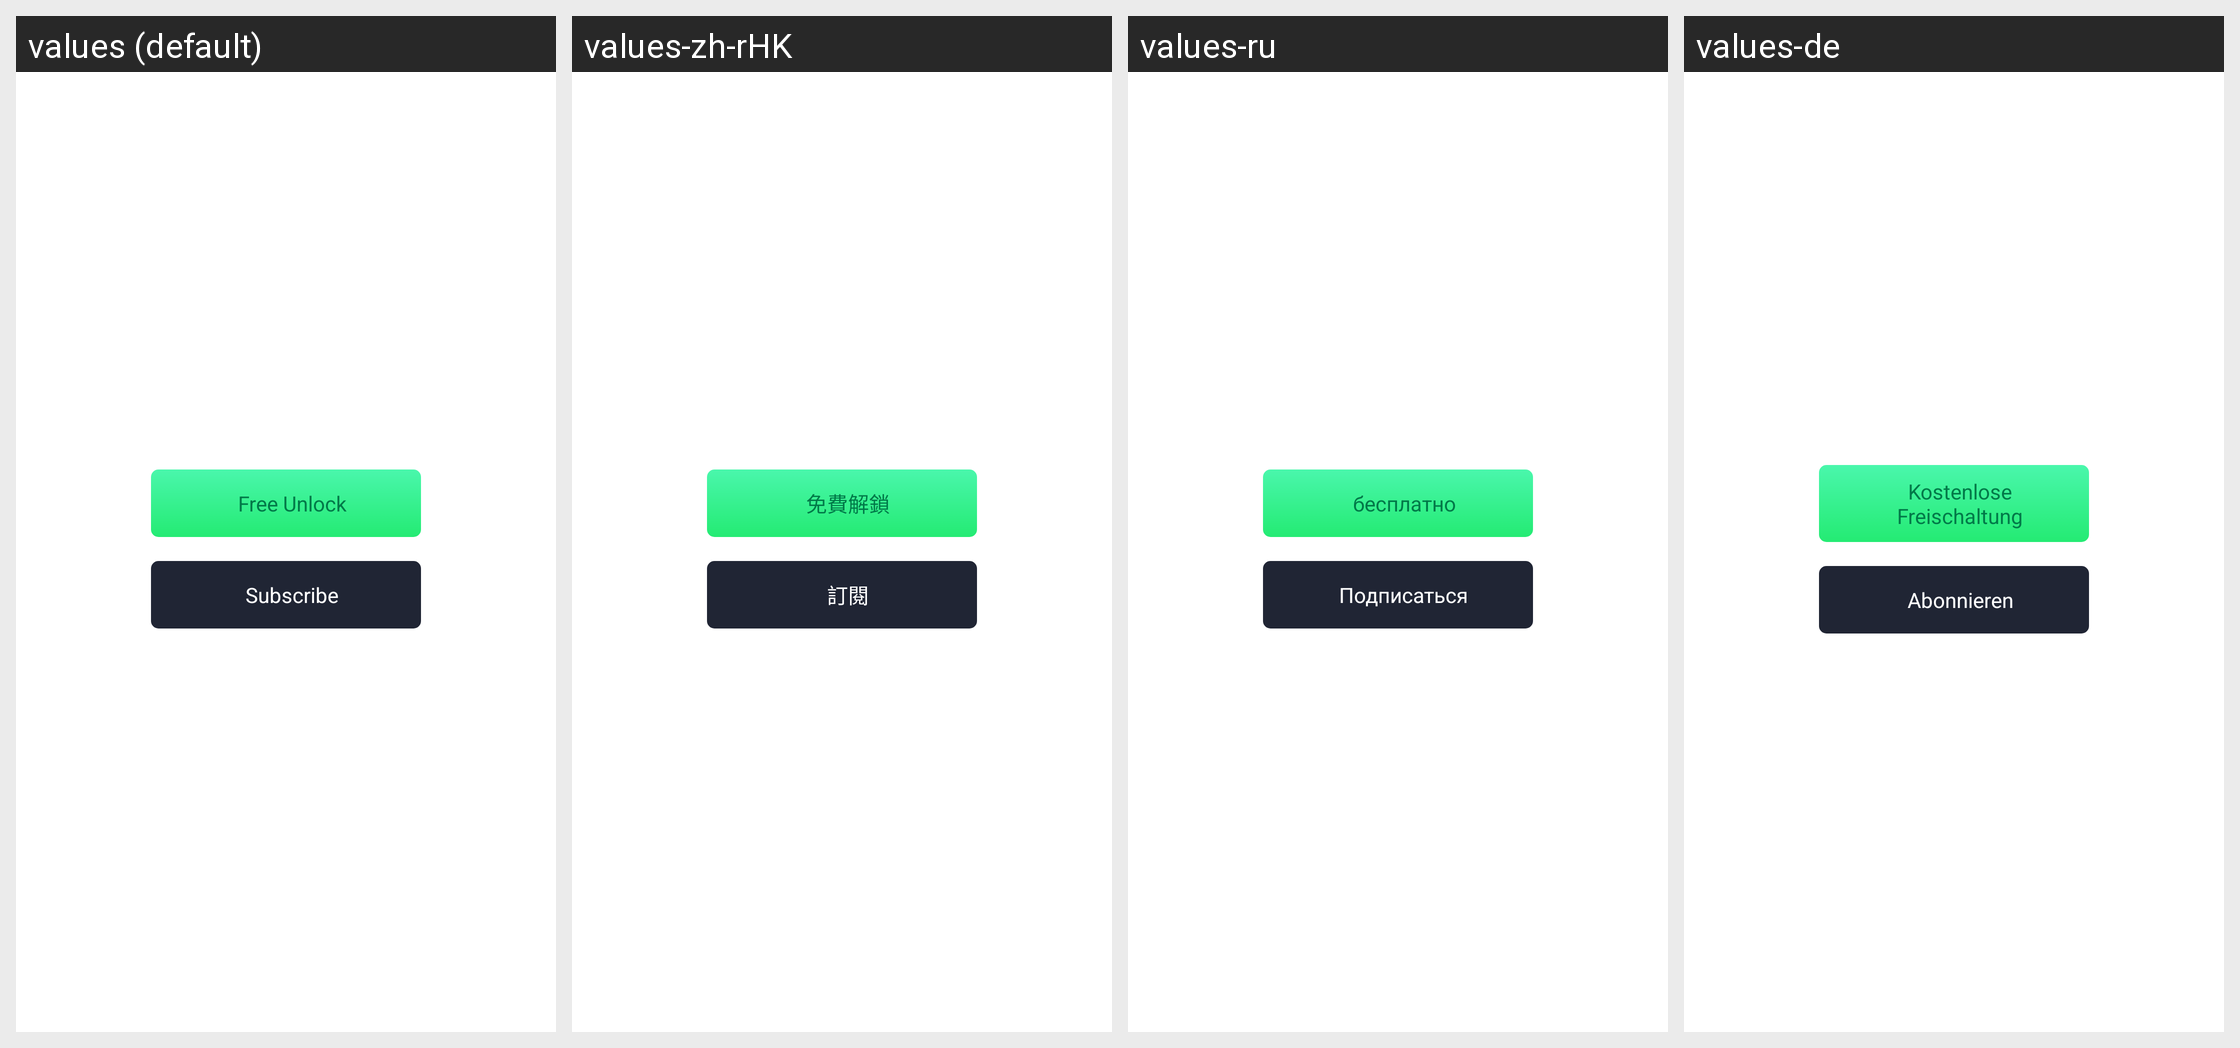

Locale-by-locale string values for the Android screen shown in this grid:
Android screen res/layout/unlock_dialog_layout.xml rendered under 4 locales, left to right: values (default), values-zh-rHK, values-ru, values-de. Device: Nexus 5 (rendered at 1080×1920; each locale shown at half size, 540×960, under a caption strip naming it); theme AppTheme.
Other locales in the repository, not shown: values-af, values-ar, values-bg, values-bn, values-ca, values-cs, values-da, values-de-rAT, values-de-rCH, values-de-rDE, values-el, values-en, values-en-rGB, values-en-rIN, values-en-rSG, values-es, values-es-rCR, values-es-rES, values-es-rUS, values-fa, values-fi, values-fil, values-fr, values-fr-rCA, values-gl, values-gu, values-hi, values-hr, values-hu, values-id, values-in, values-it, values-iw, values-ja, values-ja-rJP, values-kn, values-ko, values-ln, values-lt, values-lv, values-ml, values-mo, values-mr, values-ms, values-my, values-nb, values-ne, values-nl, values-no, values-pa, values-pl, values-pt, values-pt-rBR, values-pt-rPT, values-ro, values-sk, values-sl, values-sr, values-sv, values-ta, values-te, values-th, values-tl, values-tr, values-uk, values-ur, values-vi, values-zh, values-zh-rCN, values-zh-rTW.
Strings drawn on this screen, with the default value and each locale's value (text and hints the layout hard-codes, and strings that could not be matched under every locale, appear in the picture but are not listed):

pan_unlock_ad
  values: Free Unlock
  values-zh-rHK: 免費解鎖
  values-ru: бесплатно
  values-de: Kostenlose Freischaltung

main_bt_vip
  values: Subscribe
  values-zh-rHK: 訂閱
  values-ru: Подписаться
  values-de: Abonnieren
